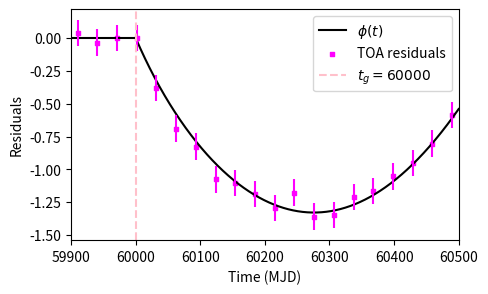

Reproduce this figure in Python.

import numpy as np
import matplotlib.pyplot as plt

from matplotlib.cbook import get_sample_data
from matplotlib.offsetbox import (AnnotationBbox, DrawingArea, OffsetImage,
                                  TextArea)
from matplotlib.patches import Circle

f0 = 4
f1 = -1.8e-12
x0 = 60000 * 24 * 3600
xg = 60000 * 24 * 3600
dph = 0
df0 = -1e-7
df1 = +4.2e-15
dfd = -3.23e-8
taud = 50*24*3600

def annotate_dim(ax,xyfrom,xyto,text=None):
  if text is None:
    text = str(np.sqrt( (xyfrom[0]-xyto[0])**2 + (xyfrom[1]-xyto[1])**2 ))

  ax.annotate("",xyfrom,xyto,arrowprops=dict(arrowstyle='<->'))
  ax.text((xyto[0]+xyfrom[0])/2,(xyto[1]+xyfrom[1])/2,text,fontsize=9)


# define a line decreasing with gradient m
def phi(x):
  x = x * 24 * 3600
 
  if x < x0:
    return 0
  else:
    return df0*(x-xg)+ 0.5 * df1 * (x-xg)**2+dfd * taud * (1-np.exp(-(x-xg)/taud))
    
def rec_line(x):
  x = x * 24 * 3600
  if x < x0:
    return 0
  else:
    return (df0 + df1*(x-xg)) * f0
    
  
fig = plt.figure()
ax = fig.add_subplot(111)
# change shape of the figure
fig.set_size_inches(5, 3)

#time
t_before = np.linspace(59900, 60000, 100)
t = np.linspace(60000, 60500, 10000)


nobs= 20
toas = np.linspace(59910, 60490, nobs)
# reascale to 59900-65000
errs = 0.05 *2
noise = np.random.normal(0,0.05,nobs)



# pre-glitch
ax.plot(t_before, np.zeros(len(t_before)), color='k', label=f"$\\phi(t)$")

# post-glitch
nut = np.zeros(len(t))
for enu, x in enumerate(t):
  nut[enu] = phi(x)
  
recovery_line = np.zeros(len(t))
for enu, x in enumerate(t):
  recovery_line[enu] = rec_line(x)
ax.plot(t, nut, color='k')

# datapoins
data_points = np.zeros(len(toas))
for enu, x in enumerate(toas):
  data_points[enu] = phi(x)
plt.errorbar(toas, data_points+noise, yerr=errs, linestyle='',marker=",",c="magenta")
plt.scatter(toas, data_points+noise, marker="s",s=7,c="magenta", label="TOA residuals")

#glitc epoch
ax.axvline(x=60000, color='pink', linestyle='--', label=r"$t_g=60000$")

# post-recovery line
#ax.plot(t, recovery_line, color='gray', linestyle=':')

# x/y labels
ax.set_xlabel('Time (MJD)')
# latex formatting
ax.set_ylabel(f'Residuals')
ax.set_xlim(59900, 60500)

plt.legend(loc='upper right',
          fancybox=True)
plt.savefig('residuals.png', dpi=400, bbox_inches='tight')
plt.show()